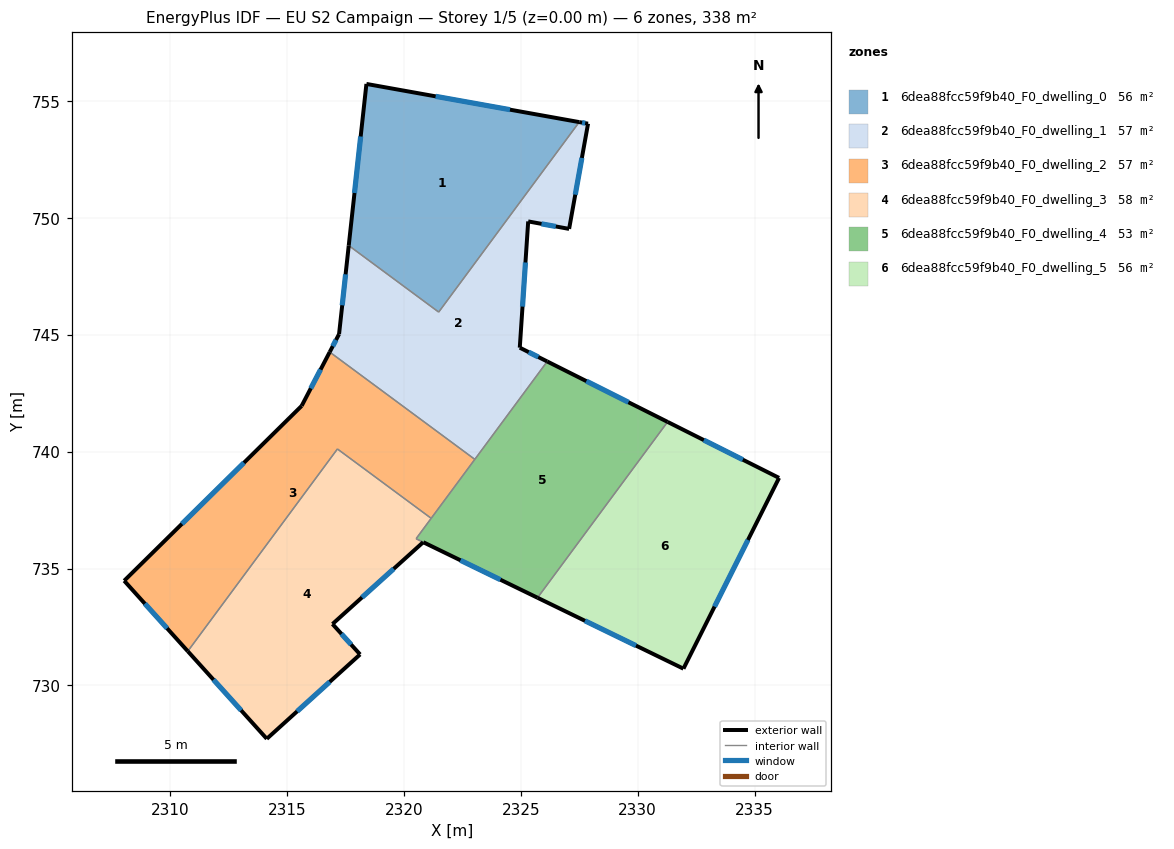
=== STOREY PLAN SPEC (per zone: floor XY polygon, exterior-wall plan segments, windows/doors) ===
zone 1: 6dea88fcc59f9b40_F0_dwelling_0  (56.3 m²)
  floor: (2327.50, 754.10) (2321.49, 745.97) (2317.65, 748.82) (2318.40, 755.73)
  exterior wall: (2318.40, 755.73) – (2317.65, 748.82)  [7.0 m]
    window: (2318.16, 753.48) – (2317.89, 751.06)  [2.5 m²]
  exterior wall: (2327.50, 754.10) – (2318.40, 755.73)  [9.2 m]
    window: (2324.54, 754.63) – (2321.36, 755.20)  [3.4 m²]
  interior walls: 2
zone 2: 6dea88fcc59f9b40_F0_dwelling_1  (56.9 m²)
  floor: (2327.88, 754.03) (2327.07, 749.53) (2325.32, 749.85) (2324.96, 744.45) (2326.13, 743.86) (2323.04, 739.67) (2316.83, 744.26) (2317.23, 745.03) (2317.65, 748.82) (2321.49, 745.97) (2327.50, 754.10)
  exterior wall: (2327.88, 754.03) – (2327.50, 754.10)  [0.4 m]
    window: (2327.76, 754.05) – (2327.62, 754.07)  [0.1 m²]
  exterior wall: (2327.07, 749.53) – (2327.88, 754.03)  [4.6 m]
    window: (2327.33, 750.99) – (2327.62, 752.57)  [1.7 m²]
  exterior wall: (2325.32, 749.85) – (2327.07, 749.53)  [1.8 m]
    window: (2325.89, 749.74) – (2326.50, 749.63)  [0.7 m²]
  exterior wall: (2324.96, 744.45) – (2325.32, 749.85)  [5.4 m]
    window: (2325.08, 746.21) – (2325.20, 748.09)  [2.0 m²]
  exterior wall: (2326.13, 743.86) – (2324.96, 744.45)  [1.3 m]
    window: (2325.75, 744.05) – (2325.34, 744.26)  [0.5 m²]
  exterior wall: (2317.23, 745.03) – (2316.83, 744.26)  [0.9 m]
    window: (2317.10, 744.78) – (2316.96, 744.51)  [0.3 m²]
  exterior wall: (2317.65, 748.82) – (2317.23, 745.03)  [3.8 m]
    window: (2317.51, 747.59) – (2317.37, 746.26)  [1.4 m²]
  interior walls: 4
zone 3: 6dea88fcc59f9b40_F0_dwelling_2  (56.9 m²)
  floor: (2323.04, 739.67) (2321.17, 737.15) (2317.16, 740.12) (2310.76, 731.46) (2308.04, 734.48) (2315.63, 741.96) (2316.83, 744.26)
  exterior wall: (2308.04, 734.48) – (2310.76, 731.46)  [4.1 m]
    window: (2308.93, 733.50) – (2309.88, 732.45)  [1.5 m²]
  exterior wall: (2315.63, 741.96) – (2308.04, 734.48)  [10.7 m]
    window: (2313.16, 739.53) – (2310.51, 736.91)  [3.9 m²]
  exterior wall: (2316.83, 744.26) – (2315.63, 741.96)  [2.6 m]
    window: (2316.44, 743.51) – (2316.02, 742.71)  [1.0 m²]
  interior walls: 4
zone 4: 6dea88fcc59f9b40_F0_dwelling_3  (57.9 m²)
  floor: (2321.17, 737.15) (2320.53, 736.28) (2320.83, 736.13) (2316.95, 732.63) (2318.13, 731.33) (2314.14, 727.72) (2310.76, 731.46) (2317.16, 740.12)
  exterior wall: (2316.95, 732.63) – (2320.83, 736.13)  [5.2 m]
    window: (2318.21, 733.77) – (2319.57, 734.99)  [1.9 m²]
  exterior wall: (2318.13, 731.33) – (2316.95, 732.63)  [1.8 m]
    window: (2317.75, 731.75) – (2317.33, 732.21)  [0.6 m²]
  exterior wall: (2314.14, 727.72) – (2318.13, 731.33)  [5.4 m]
    window: (2315.44, 728.89) – (2316.83, 730.16)  [2.0 m²]
  exterior wall: (2310.76, 731.46) – (2314.14, 727.72)  [5.0 m]
    window: (2311.86, 730.25) – (2313.04, 728.94)  [1.8 m²]
  interior walls: 4
zone 5: 6dea88fcc59f9b40_F0_dwelling_4  (53.3 m²)
  floor: (2331.28, 741.27) (2325.72, 733.75) (2320.83, 736.13) (2320.53, 736.28) (2326.13, 743.86)
  exterior wall: (2331.28, 741.27) – (2326.13, 743.86)  [5.8 m]
    window: (2329.61, 742.11) – (2327.81, 743.02)  [2.1 m²]
  exterior wall: (2320.83, 736.13) – (2325.72, 733.75)  [5.4 m]
    window: (2322.42, 735.35) – (2324.13, 734.53)  [2.0 m²]
  interior walls: 5
zone 6: 6dea88fcc59f9b40_F0_dwelling_5  (56.3 m²)
  floor: (2336.05, 738.88) (2331.96, 730.72) (2325.72, 733.75) (2331.28, 741.27)
  exterior wall: (2336.05, 738.88) – (2331.28, 741.27)  [5.3 m]
    window: (2334.50, 739.66) – (2332.83, 740.50)  [2.0 m²]
  exterior wall: (2331.96, 730.72) – (2336.05, 738.88)  [9.1 m]
    window: (2333.29, 733.37) – (2334.72, 736.23)  [3.3 m²]
  exterior wall: (2325.72, 733.75) – (2331.96, 730.72)  [6.9 m]
    window: (2327.75, 732.77) – (2329.93, 731.71)  [2.5 m²]
  interior walls: 1

=== DERIVED (storey summary) ===
Building: EU S2 Campaign
Storey: 1 of 5  (floor level z = 0.00 m)
Storey gross floor area: 337.5 m²
Zones on this storey: 6
  - 6dea88fcc59f9b40_F0_dwelling_0: floor 56.3 m²; exterior wall 16.2 m (48.6 m²); 2 window(s) 5.9 m²; WWR 12.2%
  - 6dea88fcc59f9b40_F0_dwelling_1: floor 56.9 m²; exterior wall 18.1 m (54.4 m²); 7 window(s) 6.6 m²; WWR 12.2%
  - 6dea88fcc59f9b40_F0_dwelling_2: floor 56.9 m²; exterior wall 17.3 m (51.9 m²); 3 window(s) 6.3 m²; WWR 12.2%
  - 6dea88fcc59f9b40_F0_dwelling_3: floor 57.9 m²; exterior wall 17.4 m (52.2 m²); 4 window(s) 6.4 m²; WWR 12.2%
  - 6dea88fcc59f9b40_F0_dwelling_4: floor 53.3 m²; exterior wall 11.2 m (33.6 m²); 2 window(s) 4.1 m²; WWR 12.2%
  - 6dea88fcc59f9b40_F0_dwelling_5: floor 56.3 m²; exterior wall 21.4 m (64.2 m²); 3 window(s) 7.8 m²; WWR 12.2%
Zone adjacency (shared interzone walls):
  - 6dea88fcc59f9b40_F0_dwelling_0 ↔ 6dea88fcc59f9b40_F0_dwelling_1
  - 6dea88fcc59f9b40_F0_dwelling_1 ↔ 6dea88fcc59f9b40_F0_dwelling_2
  - 6dea88fcc59f9b40_F0_dwelling_1 ↔ 6dea88fcc59f9b40_F0_dwelling_4
  - 6dea88fcc59f9b40_F0_dwelling_2 ↔ 6dea88fcc59f9b40_F0_dwelling_3
  - 6dea88fcc59f9b40_F0_dwelling_2 ↔ 6dea88fcc59f9b40_F0_dwelling_4
  - 6dea88fcc59f9b40_F0_dwelling_3 ↔ 6dea88fcc59f9b40_F0_dwelling_4
  - 6dea88fcc59f9b40_F0_dwelling_4 ↔ 6dea88fcc59f9b40_F0_dwelling_5